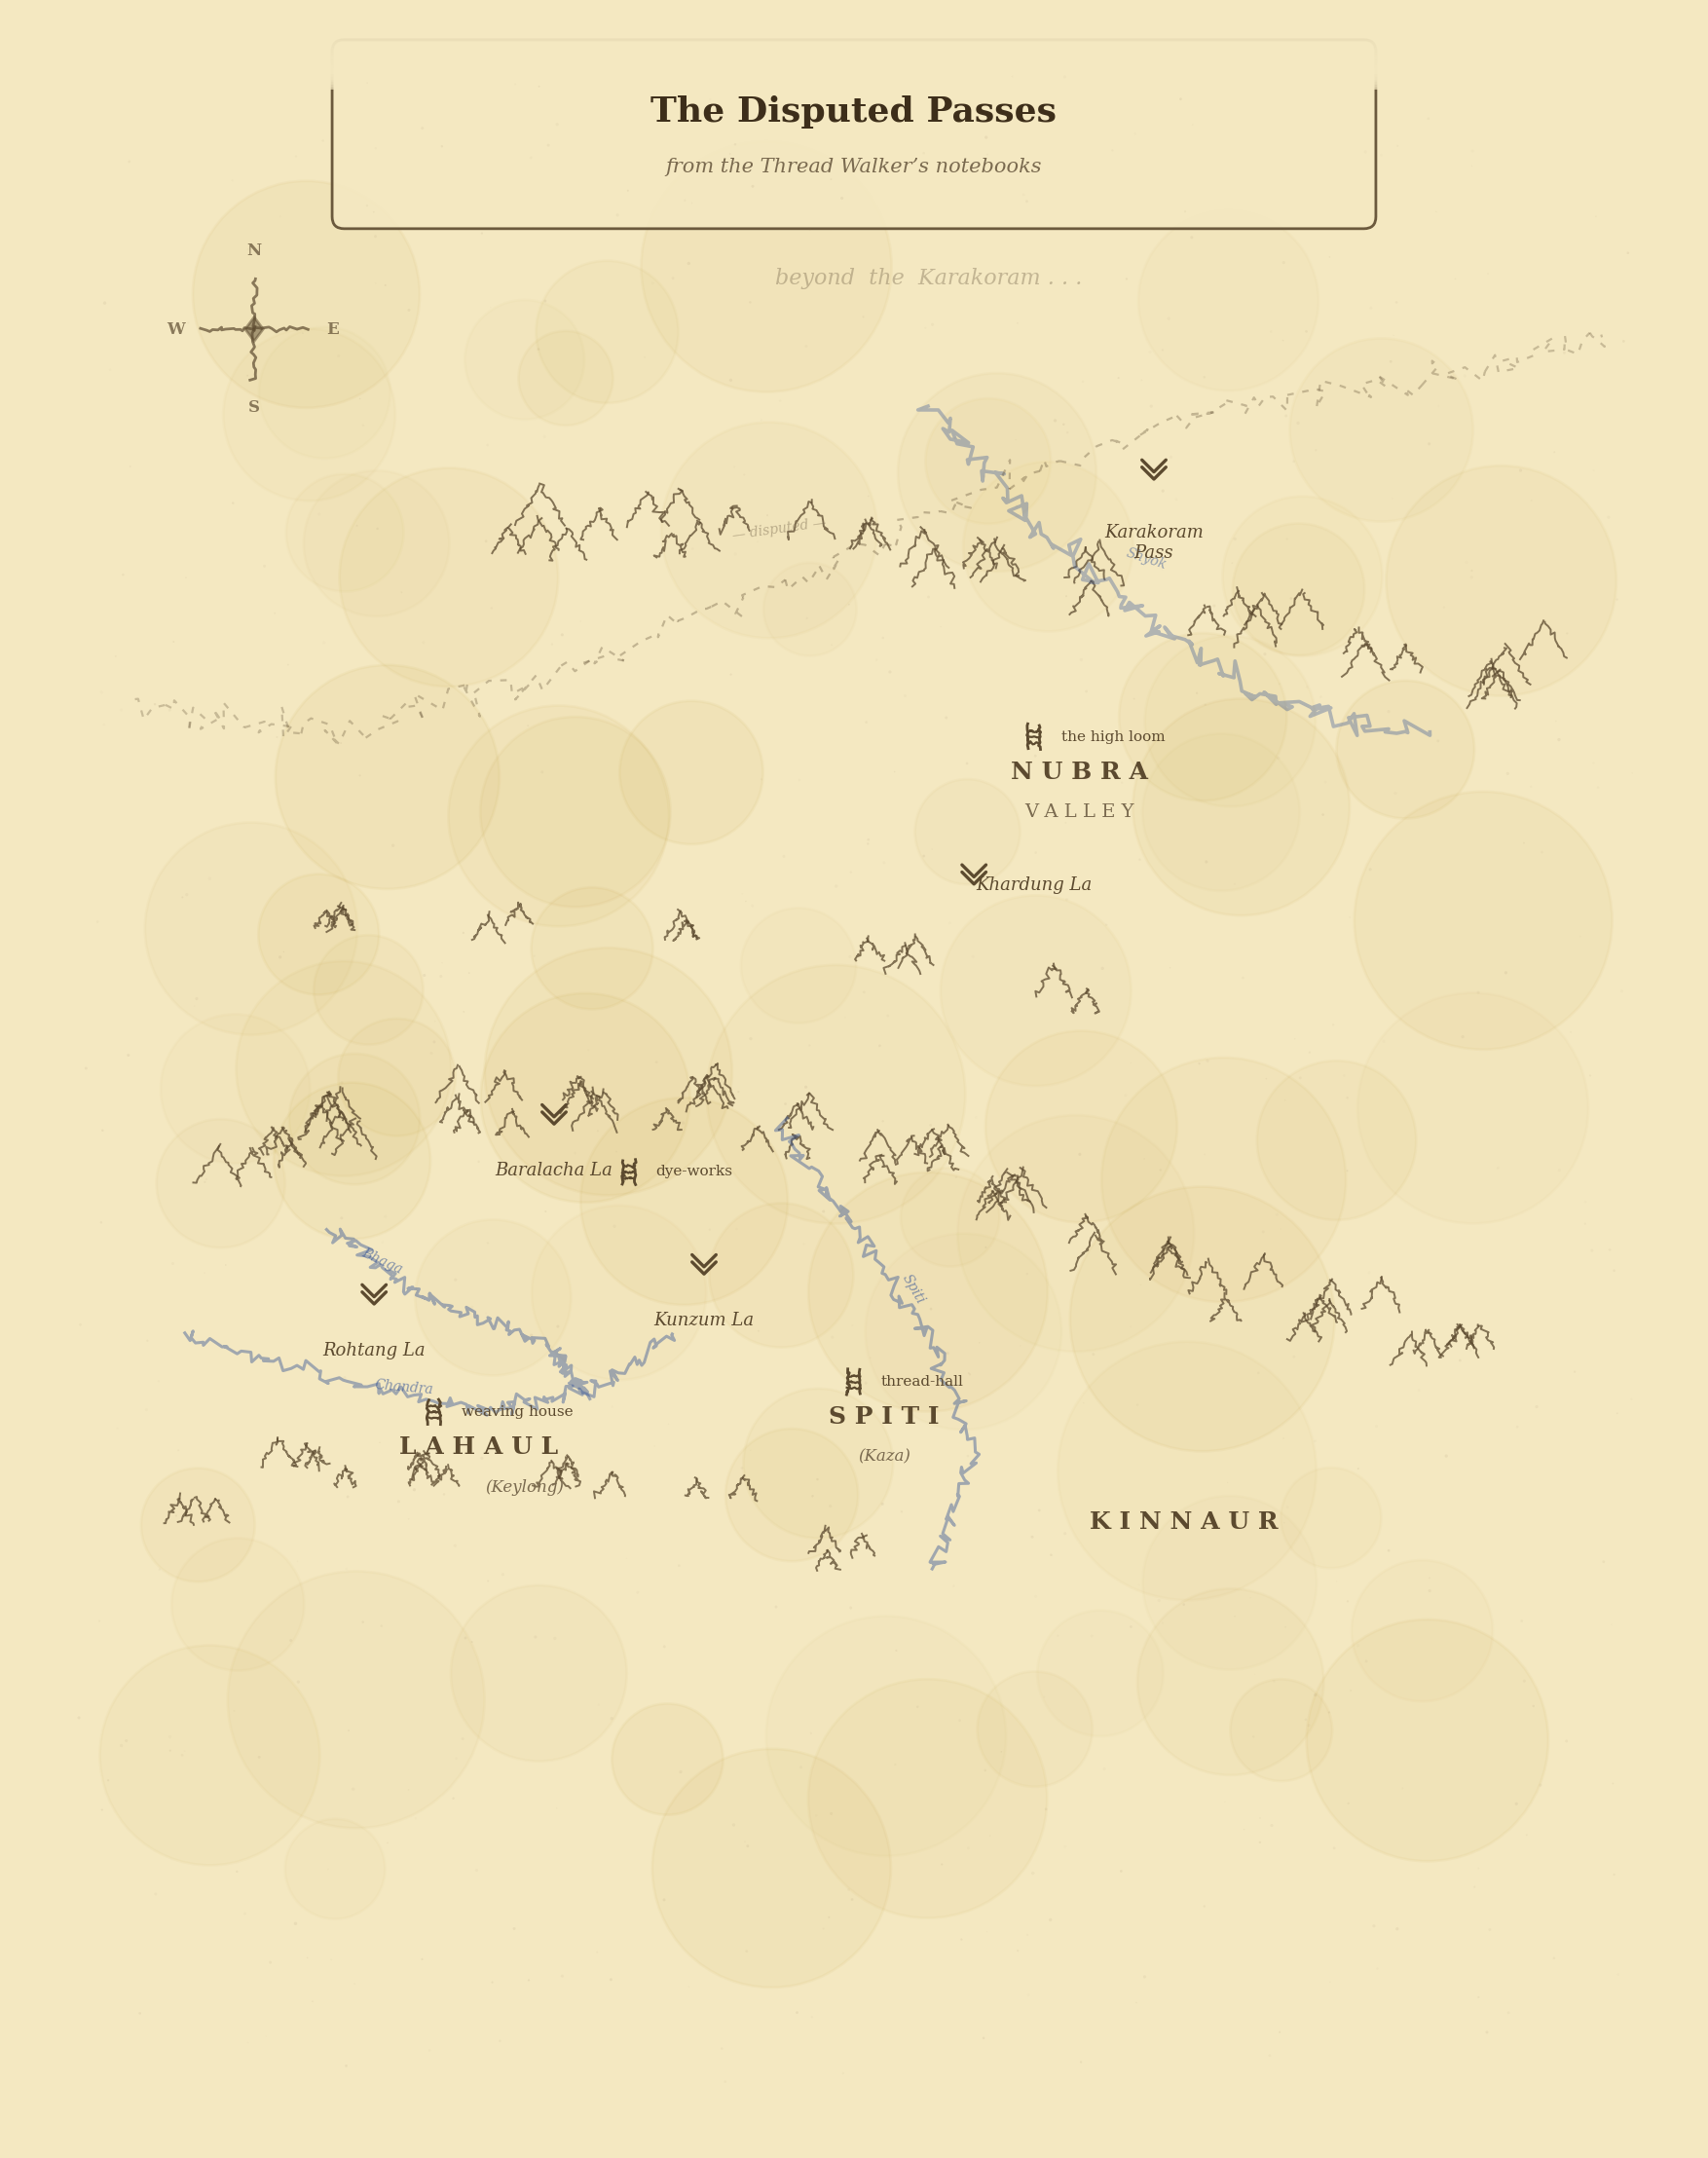

Recreate this plot in Python.
"""
Generate a hand-drawn manuscript-style map of high Himalayan valleys and passes
for "The Thread Walkers" literary fiction.

Usage:
    uv run --with matplotlib --with numpy python3 map-of-passes.py
"""

import numpy as np
import matplotlib
matplotlib.use("Agg")
import matplotlib.pyplot as plt
from matplotlib.patches import FancyBboxPatch
from pathlib import Path as FSPath

# --- Reproducible randomness ---
rng = np.random.default_rng(42)

# --- Canvas ---
fig, ax = plt.subplots(figsize=(11, 14), dpi=200)
fig.patch.set_facecolor("#f4e8c1")
ax.set_facecolor("#f4e8c1")
ax.set_xlim(-0.05, 1.05)
ax.set_ylim(-0.05, 1.35)
ax.set_aspect("equal")
ax.axis("off")


# --- Helper: hand-drawn line ---
def hand_line(x0, y0, x1, y1, n=60, jitter=0.003):
    """Return wobbly line coordinates between two points."""
    t = np.linspace(0, 1, n)
    x = x0 + (x1 - x0) * t + rng.normal(0, jitter, n)
    y = y0 + (y1 - y0) * t + rng.normal(0, jitter, n)
    return x, y


def hand_curve(pts, n=120, jitter=0.002):
    """Spline-ish hand-drawn curve through a sequence of (x,y) waypoints."""
    pts = np.array(pts)
    # linear interpolation along segments, then jitter
    total = len(pts) - 1
    per_seg = n // total
    xs, ys = [], []
    for i in range(total):
        t = np.linspace(0, 1, per_seg, endpoint=(i == total - 1))
        xs.append(pts[i, 0] + (pts[i + 1, 0] - pts[i, 0]) * t)
        ys.append(pts[i, 1] + (pts[i + 1, 1] - pts[i, 1]) * t)
    x = np.concatenate(xs) + rng.normal(0, jitter, sum(len(a) for a in xs))
    y = np.concatenate(ys) + rng.normal(0, jitter, sum(len(a) for a in ys))
    return x, y


# --- Helper: mountain cluster ---
def draw_mountains(cx, cy, count=5, spread=0.04, size=0.018):
    """Draw a cluster of inverted-V mountain marks."""
    for _ in range(count):
        mx = cx + rng.uniform(-spread, spread)
        my = cy + rng.uniform(-spread * 0.5, spread * 0.5)
        s = size * rng.uniform(0.7, 1.3)
        lx, ly = hand_line(mx - s * 0.6, my, mx, my + s, n=15, jitter=0.001)
        rx, ry = hand_line(mx, my + s, mx + s * 0.6, my, n=15, jitter=0.001)
        ax.plot(lx, ly, color="#5c4a2f", lw=0.7, alpha=0.75)
        ax.plot(rx, ry, color="#5c4a2f", lw=0.7, alpha=0.75)


# --- Helper: pass chevron symbol ---
def draw_pass(cx, cy, label, label_offset=(0, -0.025)):
    s = 0.008
    # double chevron
    for dy in [0, s * 0.6]:
        ax.plot([cx - s, cx, cx + s], [cy + s + dy, cy + dy, cy + s + dy],
                color="#5c4a2f", lw=1.2, solid_capstyle="round")
    ax.text(cx + label_offset[0], cy + label_offset[1], label,
            fontsize=6.5, fontstyle="italic", fontfamily="serif",
            color="#5c4a2f", ha="center", va="top")


# --- Helper: loom glyph (workshop) ---
def draw_loom(cx, cy, label, label_offset=(0.025, 0)):
    """Two vertical posts with three horizontal bars — a tiny loom."""
    h = 0.016
    w = 0.008
    # posts
    for dx in [-w / 2, w / 2]:
        lx, ly = hand_line(cx + dx, cy, cx + dx, cy + h, n=12, jitter=0.0005)
        ax.plot(lx, ly, color="#5c4a2f", lw=1.0)
    # bars
    for frac in [0.25, 0.5, 0.75]:
        bx, by = hand_line(cx - w / 2, cy + h * frac,
                           cx + w / 2, cy + h * frac, n=10, jitter=0.0004)
        ax.plot(bx, by, color="#5c4a2f", lw=0.8)
    ax.text(cx + label_offset[0], cy + label_offset[1], label,
            fontsize=5.5, fontfamily="serif", color="#5c4a2f",
            ha="left", va="center")


# --- Elevation shading (subtle ochre blobs) ---
for _ in range(80):
    ex = rng.uniform(0.05, 0.95)
    ey = rng.uniform(0.1, 1.2)
    er = rng.uniform(0.03, 0.09)
    circle = plt.Circle((ex, ey), er, color="#c9a84c", alpha=rng.uniform(0.03, 0.08))
    ax.add_patch(circle)


# --- Mountain ranges ---
# Great Himalaya spine
for cx in np.linspace(0.1, 0.9, 12):
    draw_mountains(cx, 0.55 + 0.08 * np.sin(cx * 5), count=rng.integers(3, 7),
                   spread=0.03, size=0.02)
# Pir Panjal / southern range
for cx in np.linspace(0.05, 0.5, 6):
    draw_mountains(cx, 0.35 + 0.04 * np.sin(cx * 7), count=rng.integers(2, 5),
                   spread=0.025, size=0.015)
# Karakoram (northern, fading)
for cx in np.linspace(0.3, 0.95, 8):
    draw_mountains(cx, 0.95 + 0.06 * np.sin(cx * 4), count=rng.integers(3, 6),
                   spread=0.035, size=0.022)
# Zanskar range (middle)
for cx in np.linspace(0.15, 0.65, 5):
    draw_mountains(cx, 0.72 + 0.03 * np.sin(cx * 6), count=rng.integers(2, 4),
                   spread=0.02, size=0.016)


# --- Rivers (faded indigo) ---
river_color = "#3b5998"
river_alpha = 0.45
river_lw = 1.1

# Chandra river — through Lahaul
rx, ry = hand_curve([(0.05, 0.48), (0.15, 0.45), (0.25, 0.43),
                      (0.32, 0.44), (0.38, 0.48)], jitter=0.003)
ax.plot(rx, ry, color=river_color, lw=river_lw, alpha=river_alpha)
ax.text(0.18, 0.44, "Chandra", fontsize=5, fontfamily="serif",
        fontstyle="italic", color=river_color, alpha=0.6, rotation=-5)

# Bhaga river
rx, ry = hand_curve([(0.15, 0.55), (0.22, 0.50), (0.30, 0.47),
                      (0.32, 0.44)], jitter=0.003)
ax.plot(rx, ry, color=river_color, lw=river_lw, alpha=river_alpha)
ax.text(0.17, 0.52, "Bhaga", fontsize=5, fontfamily="serif",
        fontstyle="italic", color=river_color, alpha=0.6, rotation=-25)

# Spiti river
rx, ry = hand_curve([(0.45, 0.62), (0.50, 0.55), (0.55, 0.48),
                      (0.58, 0.40), (0.55, 0.32)], jitter=0.003)
ax.plot(rx, ry, color=river_color, lw=river_lw, alpha=river_alpha)
ax.text(0.53, 0.50, "Spiti", fontsize=5, fontfamily="serif",
        fontstyle="italic", color=river_color, alpha=0.6, rotation=-60)

# Shyok river (far north)
rx, ry = hand_curve([(0.55, 1.10), (0.62, 1.02), (0.70, 0.95),
                      (0.78, 0.90), (0.88, 0.88)], jitter=0.004)
ax.plot(rx, ry, color=river_color, lw=1.3, alpha=river_alpha * 0.8)
ax.text(0.68, 0.99, "Shyok", fontsize=5, fontfamily="serif",
        fontstyle="italic", color=river_color, alpha=0.5, rotation=-18)


# --- Valleys (labels) ---
valley_style = dict(fontsize=9, fontfamily="serif", color="#5c4a2f",
                    fontweight="bold", ha="center")
ax.text(0.25, 0.40, "L A H A U L", **valley_style)
ax.text(0.28, 0.375, "(Keylong)", fontsize=6, fontfamily="serif",
        fontstyle="italic", color="#7a6a4f", ha="center")

ax.text(0.52, 0.42, "S P I T I", **valley_style)
ax.text(0.52, 0.395, "(Kaza)", fontsize=6, fontfamily="serif",
        fontstyle="italic", color="#7a6a4f", ha="center")

ax.text(0.72, 0.35, "K I N N A U R", **valley_style)

ax.text(0.65, 0.85, "N U B R A", **valley_style)
ax.text(0.65, 0.825, "V A L L E Y", fontsize=7, fontfamily="serif",
        color="#7a6a4f", ha="center")

# "Beyond the Karakoram" — fading
ax.text(0.55, 1.18, "beyond  the  Karakoram . . .",
        fontsize=8, fontfamily="serif", fontstyle="italic",
        color="#7a6a4f", alpha=0.4, ha="center")


# --- Passes ---
draw_pass(0.18, 0.50, "Rohtang La")
draw_pass(0.40, 0.52, "Kunzum La")
draw_pass(0.30, 0.62, "Baralacha La")
draw_pass(0.58, 0.78, "Khardung La", label_offset=(0.04, 0.005))
draw_pass(0.70, 1.05, "Karakoram\nPass", label_offset=(0.0, -0.03))


# --- Workshops (loom glyphs) ---
draw_loom(0.22, 0.42, "weaving house", label_offset=(0.018, 0.008))
draw_loom(0.50, 0.44, "thread-hall", label_offset=(0.018, 0.008))
draw_loom(0.62, 0.87, "the high loom", label_offset=(0.018, 0.008))
draw_loom(0.35, 0.58, "dye-works", label_offset=(0.018, 0.008))


# --- Disputed borders (dashed, fading) ---
border_pts = [(0.02, 0.90), (0.15, 0.88), (0.30, 0.92), (0.45, 0.98),
              (0.60, 1.05), (0.75, 1.10), (0.90, 1.12), (1.02, 1.15)]
bx, by = hand_curve(border_pts, n=200, jitter=0.005)
# fade alpha along the line
n_pts = len(bx)
seg_len = 4
for i in range(0, n_pts - seg_len, seg_len):
    fade = 0.35 * (1.0 - 0.4 * abs(i / n_pts - 0.5))
    ax.plot(bx[i:i + seg_len + 1], by[i:i + seg_len + 1],
            color="#5c4a2f", lw=0.8, alpha=fade,
            linestyle=(0, (3, 4)), solid_capstyle="round")

ax.text(0.45, 1.01, "— disputed —", fontsize=5, fontfamily="serif",
        fontstyle="italic", color="#7a6a4f", alpha=0.45, ha="center",
        rotation=8)


# --- Compass rose (upper-left) ---
cx_c, cy_c = 0.10, 1.15
arm = 0.035
# N-S
for dx, dy, label in [(0, arm, "N"), (0, -arm, "S"),
                       (arm, 0, "E"), (-arm, 0, "W")]:
    lx, ly = hand_line(cx_c, cy_c, cx_c + dx, cy_c + dy, n=15, jitter=0.001)
    ax.plot(lx, ly, color="#5c4a2f", lw=1.0, alpha=0.7)
    ax.text(cx_c + dx * 1.5, cy_c + dy * 1.5, label,
            fontsize=6, fontfamily="serif", fontweight="bold",
            color="#5c4a2f", ha="center", va="center", alpha=0.7)
# diamond at center
diamond_x = [cx_c, cx_c + 0.006, cx_c, cx_c - 0.006, cx_c]
diamond_y = [cy_c + 0.008, cy_c, cy_c - 0.008, cy_c, cy_c + 0.008]
ax.fill(diamond_x, diamond_y, color="#5c4a2f", alpha=0.5)


# --- Title cartouche ---
# Decorative border
cart_x, cart_y = 0.50, 1.28
cart_w, cart_h = 0.34, 0.055
rect = FancyBboxPatch((cart_x - cart_w, cart_y - cart_h), cart_w * 2, cart_h * 2,
                       boxstyle="round,pad=0.008", linewidth=1.0,
                       edgecolor="#5c4a2f", facecolor="#f4e8c1", alpha=0.9)
ax.add_patch(rect)

ax.text(cart_x, cart_y + 0.015, "The Disputed Passes",
        fontsize=13, fontfamily="serif", fontweight="bold",
        color="#3d2e1a", ha="center", va="center")
ax.text(cart_x, cart_y - 0.022, "from the Thread Walker\u2019s notebooks",
        fontsize=7.5, fontfamily="serif", fontstyle="italic",
        color="#7a6a4f", ha="center", va="center")


# --- Edge vignette (radial fade) ---
# Overlay transparent-to-background rectangles around edges
for side_alpha in np.linspace(0.0, 0.55, 20):
    margin = side_alpha * 0.06
    edge_rect = plt.Rectangle((-0.05 + margin, -0.05 + margin),
                               1.10 - 2 * margin, 1.40 - 2 * margin,
                               fill=False, edgecolor="#f4e8c1",
                               lw=6, alpha=side_alpha * 0.8)
    ax.add_patch(edge_rect)

# Stronger fade at very edges
for thickness, alpha in [(0.04, 0.7), (0.03, 0.5), (0.02, 0.3)]:
    for (x, y, w, h) in [
        (-0.05, -0.05, 1.10, thickness),           # bottom
        (-0.05, 1.35 - thickness, 1.10, thickness), # top
        (-0.05, -0.05, thickness, 1.40),            # left
        (1.05 - thickness, -0.05, thickness, 1.40), # right
    ]:
        ax.add_patch(plt.Rectangle((x, y), w, h,
                     facecolor="#f4e8c1", alpha=alpha, edgecolor="none"))


# --- Speckle / aging texture ---
n_specks = 600
sx = rng.uniform(-0.02, 1.02, n_specks)
sy = rng.uniform(-0.02, 1.32, n_specks)
ss = rng.uniform(0.2, 1.5, n_specks)
sa = rng.uniform(0.02, 0.10, n_specks)
ax.scatter(sx, sy, s=ss, c="#8b7355", alpha=sa, edgecolors="none")


# --- Save ---
out_dir = FSPath(__file__).parent
for ext in ("pdf", "png"):
    out_path = out_dir / f"map-of-passes.{ext}"
    fig.savefig(out_path, bbox_inches="tight", facecolor=fig.get_facecolor(),
                pad_inches=0.15, dpi=200)
    print(f"Saved: {out_path}")
plt.close()
